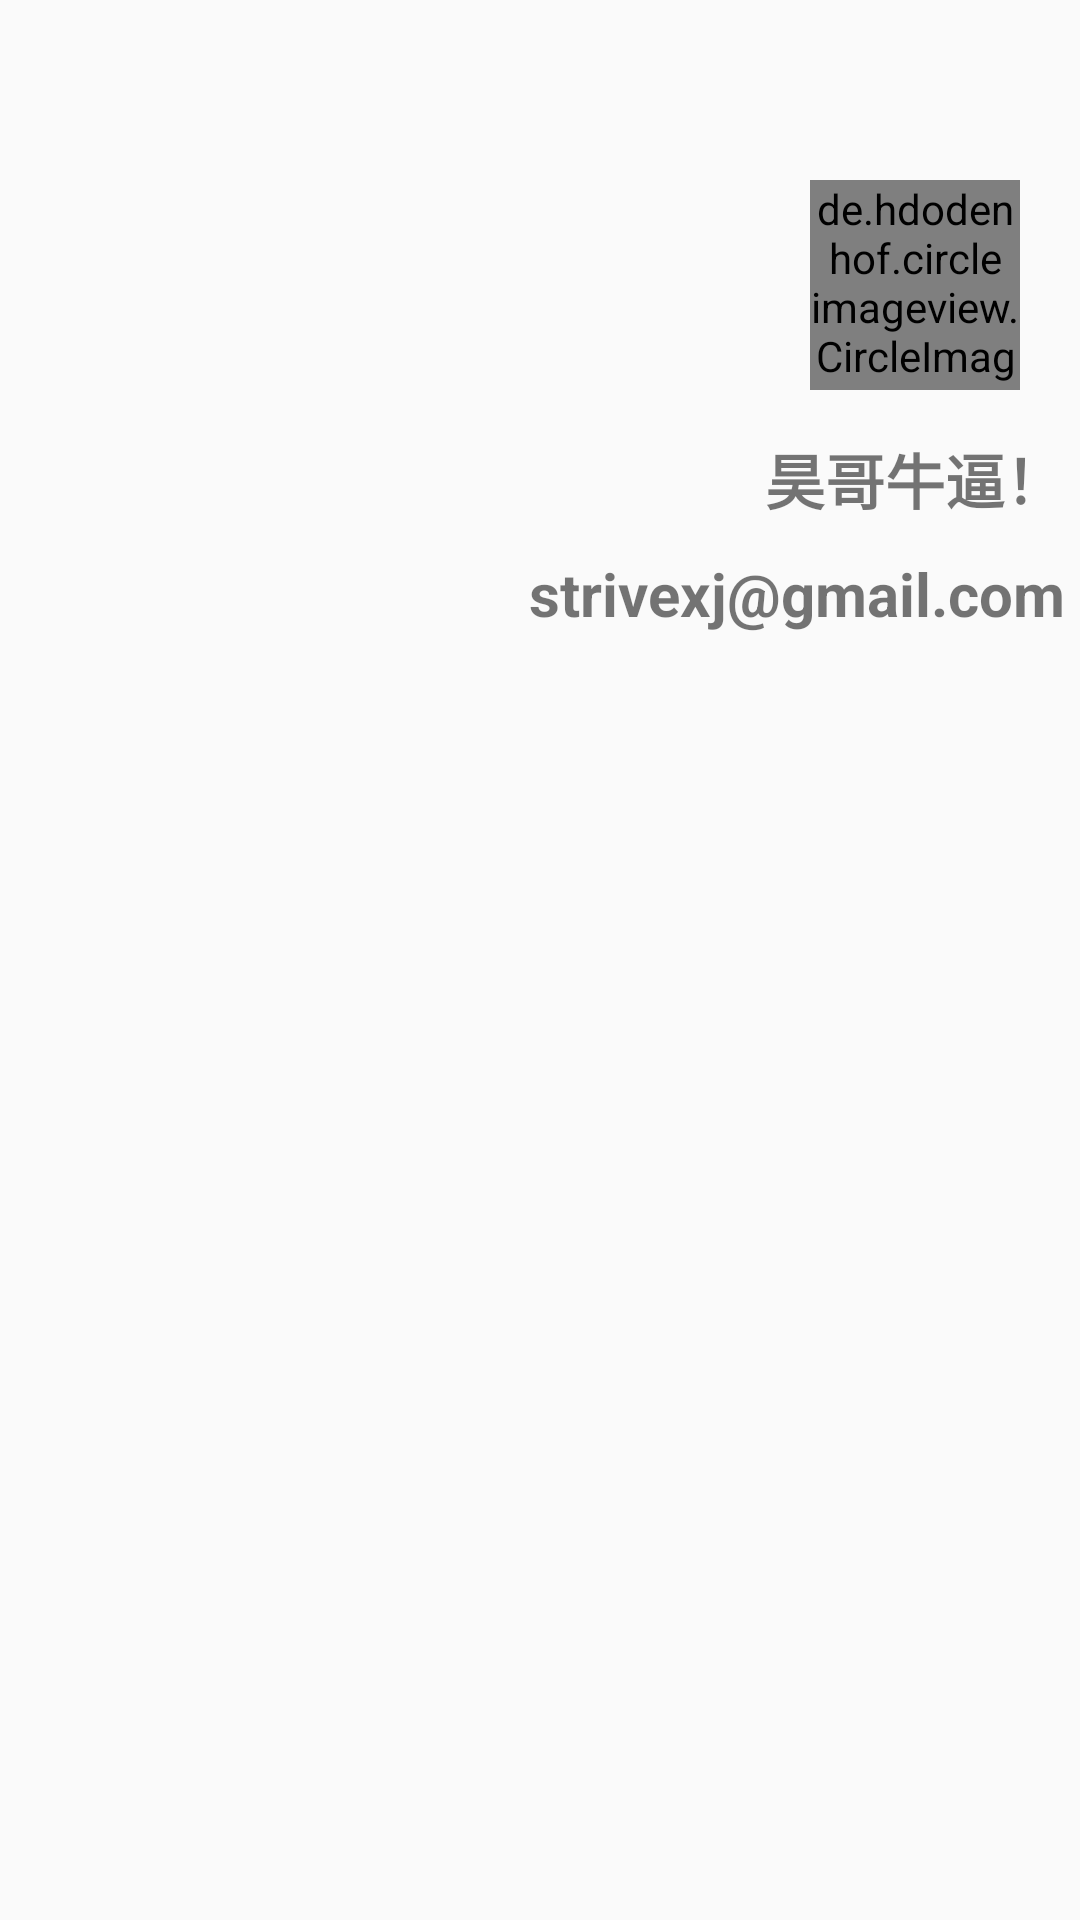

The Android layout XML behind this screen, and the referenced resources:
<!-- AndroidManifest.xml: application theme AppTheme -->
<!-- res/layout/nav_header.xml -->
<?xml version="1.0" encoding="utf-8"?>
<RelativeLayout xmlns:android="http://schemas.android.com/apk/res/android"
    android:id="@+id/nav_header"
    android:layout_width="match_parent"
    android:layout_height="220dp">


    <ImageView
        android:layout_width="match_parent"
        android:layout_height="match_parent"
        android:scaleType="centerCrop"
        android:src="@drawable/nav_background" />

    <de.hdodenhof.circleimageview.CircleImageView
        android:id="@+id/user_icon"
        android:layout_width="70dp"
        android:layout_height="70dp"
        android:layout_alignParentTop="true"
        android:layout_alignParentRight="true"
        android:layout_marginTop="60dp"
        android:layout_marginRight="20dp"
        android:layout_marginBottom="10dp"
        android:src="@drawable/icon" />

    <TextView
        android:id="@+id/userName"
        android:layout_width="wrap_content"
        android:layout_height="wrap_content"
        android:layout_below="@id/user_icon"
        android:layout_alignParentRight="true"
        android:layout_margin="5dp"
        android:text="昊哥牛逼！"
        android:textSize="20sp"
        android:textStyle="bold"
        android:typeface="sans" />

    <TextView
        android:id="@+id/email"
        android:layout_width="wrap_content"
        android:layout_height="wrap_content"
        android:layout_below="@id/userName"
        android:layout_alignParentRight="true"
        android:layout_margin="5dp"
        android:text="strivexj@gmail.com"
        android:textSize="20sp"
        android:textStyle="bold"
        android:typeface="sans" />
</RelativeLayout>
<!-- resources referenced by this layout -->
<resources>
  <!-- drawable icon: png bitmap (drawable, 7338 bytes) -->
  <style name="AppTheme" parent="Theme.AppCompat.Light.NoActionBar">
          <item name="colorPrimary">@color/colorPrimary</item>
          <item name="colorPrimaryDark">@color/colorPrimaryDark</item>
          <item name="colorAccent">@color/colorAccent</item>
      </style>
  <color name="colorPrimary">#4CAF50</color>
  <color name="colorPrimaryDark">#388E3C</color>
  <color name="colorAccent">#8BC34A</color>
</resources>
